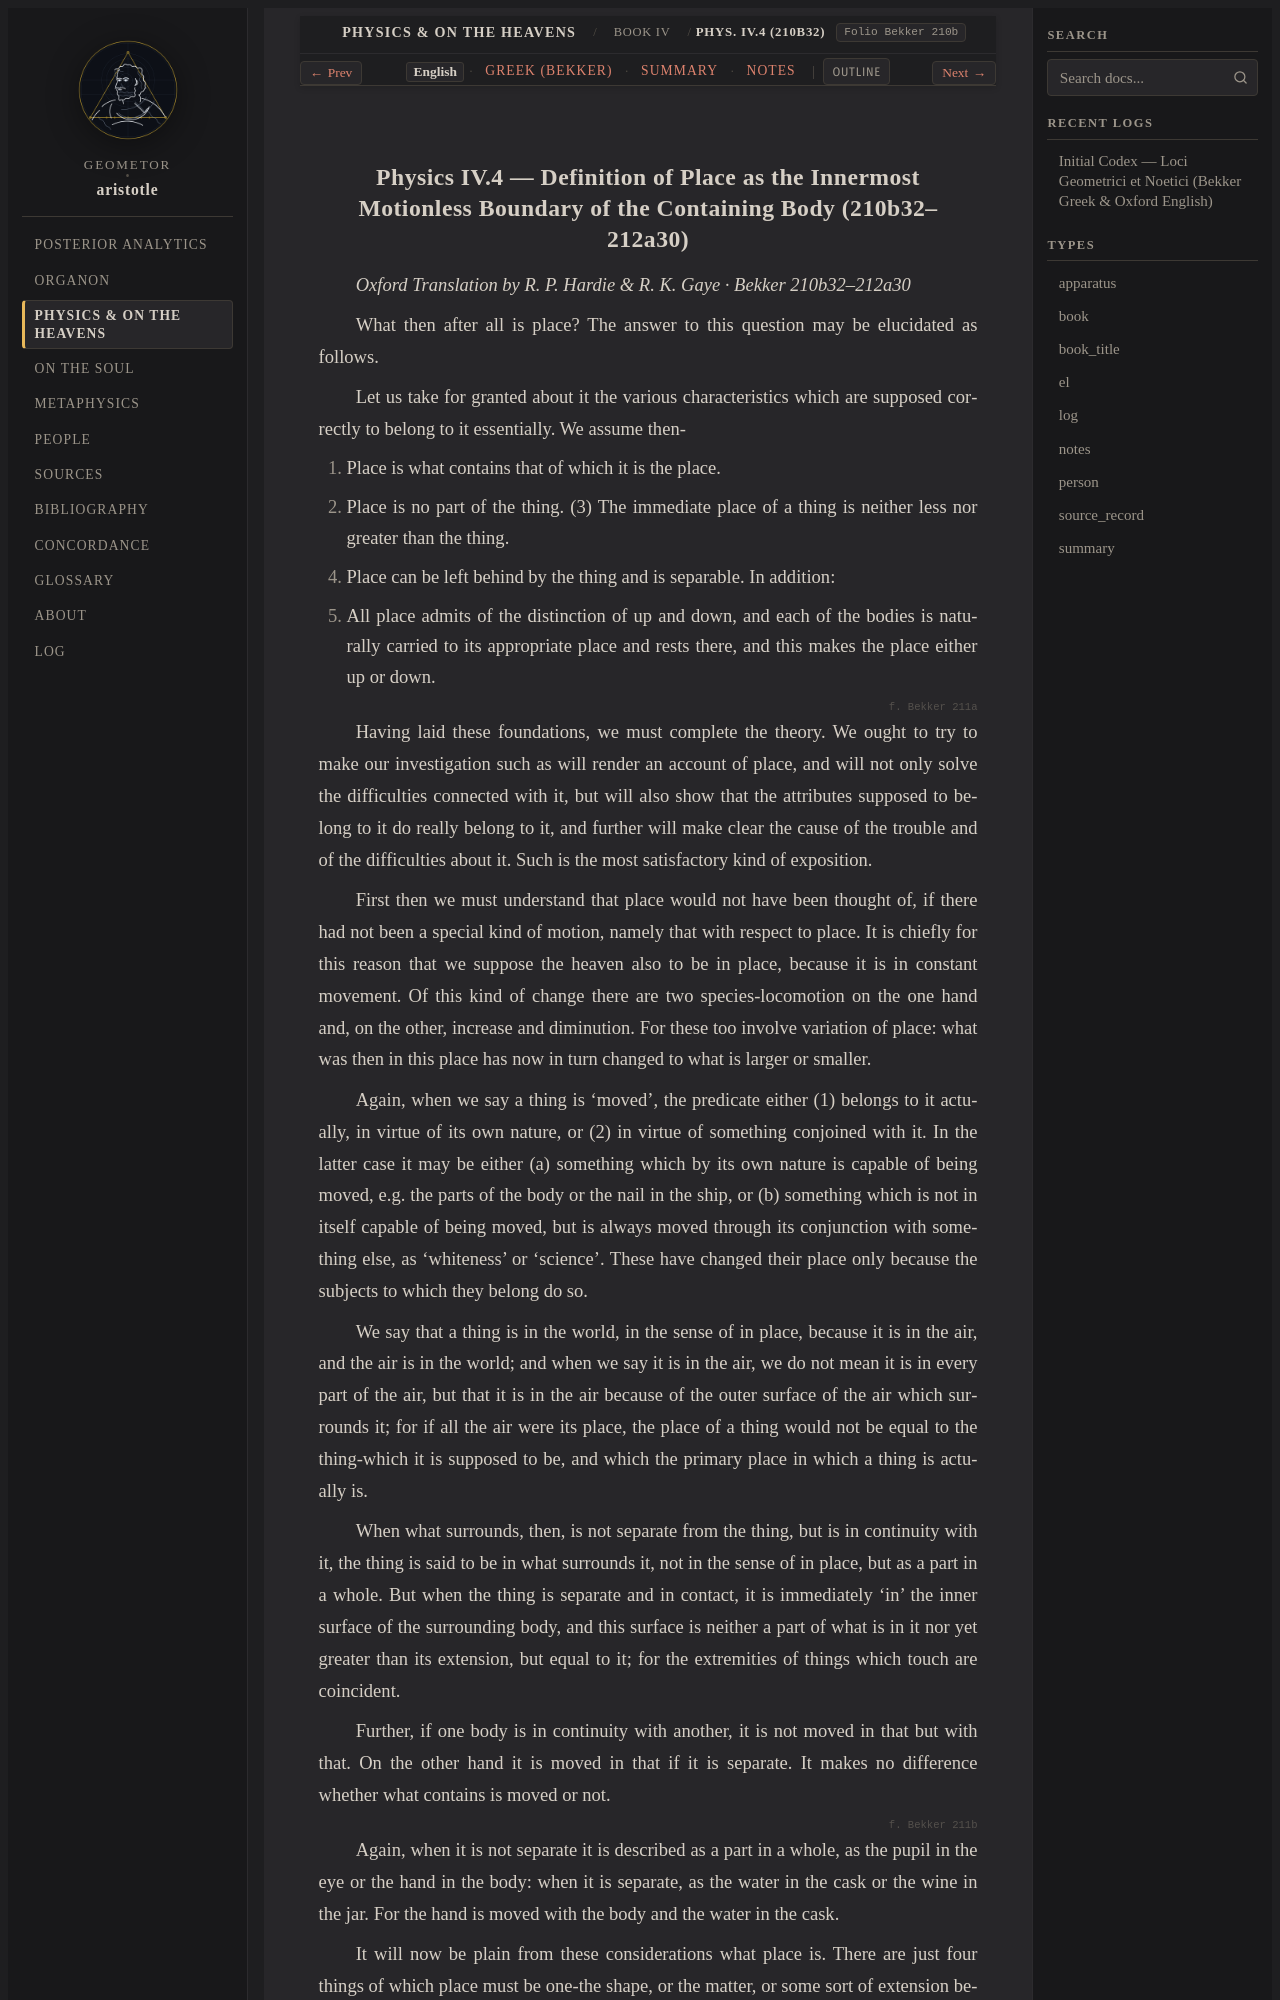

repository: geometor/aristotle · page: physica/book_4/ch_04/index.html · generator: sphinx

:order: 4
:layout: book
:type: book
:title: Definition of Place as the Innermost Motionless Boundary of the Containing Body
:canonical_id: Phys. IV.4 (210b32)
:folio: Bekker 210b
:tracks: English: index | Greek: greek | Summary: summary | Notes: notes

.. _liber-3b-topos-continuum-dimensio-en-c4:
